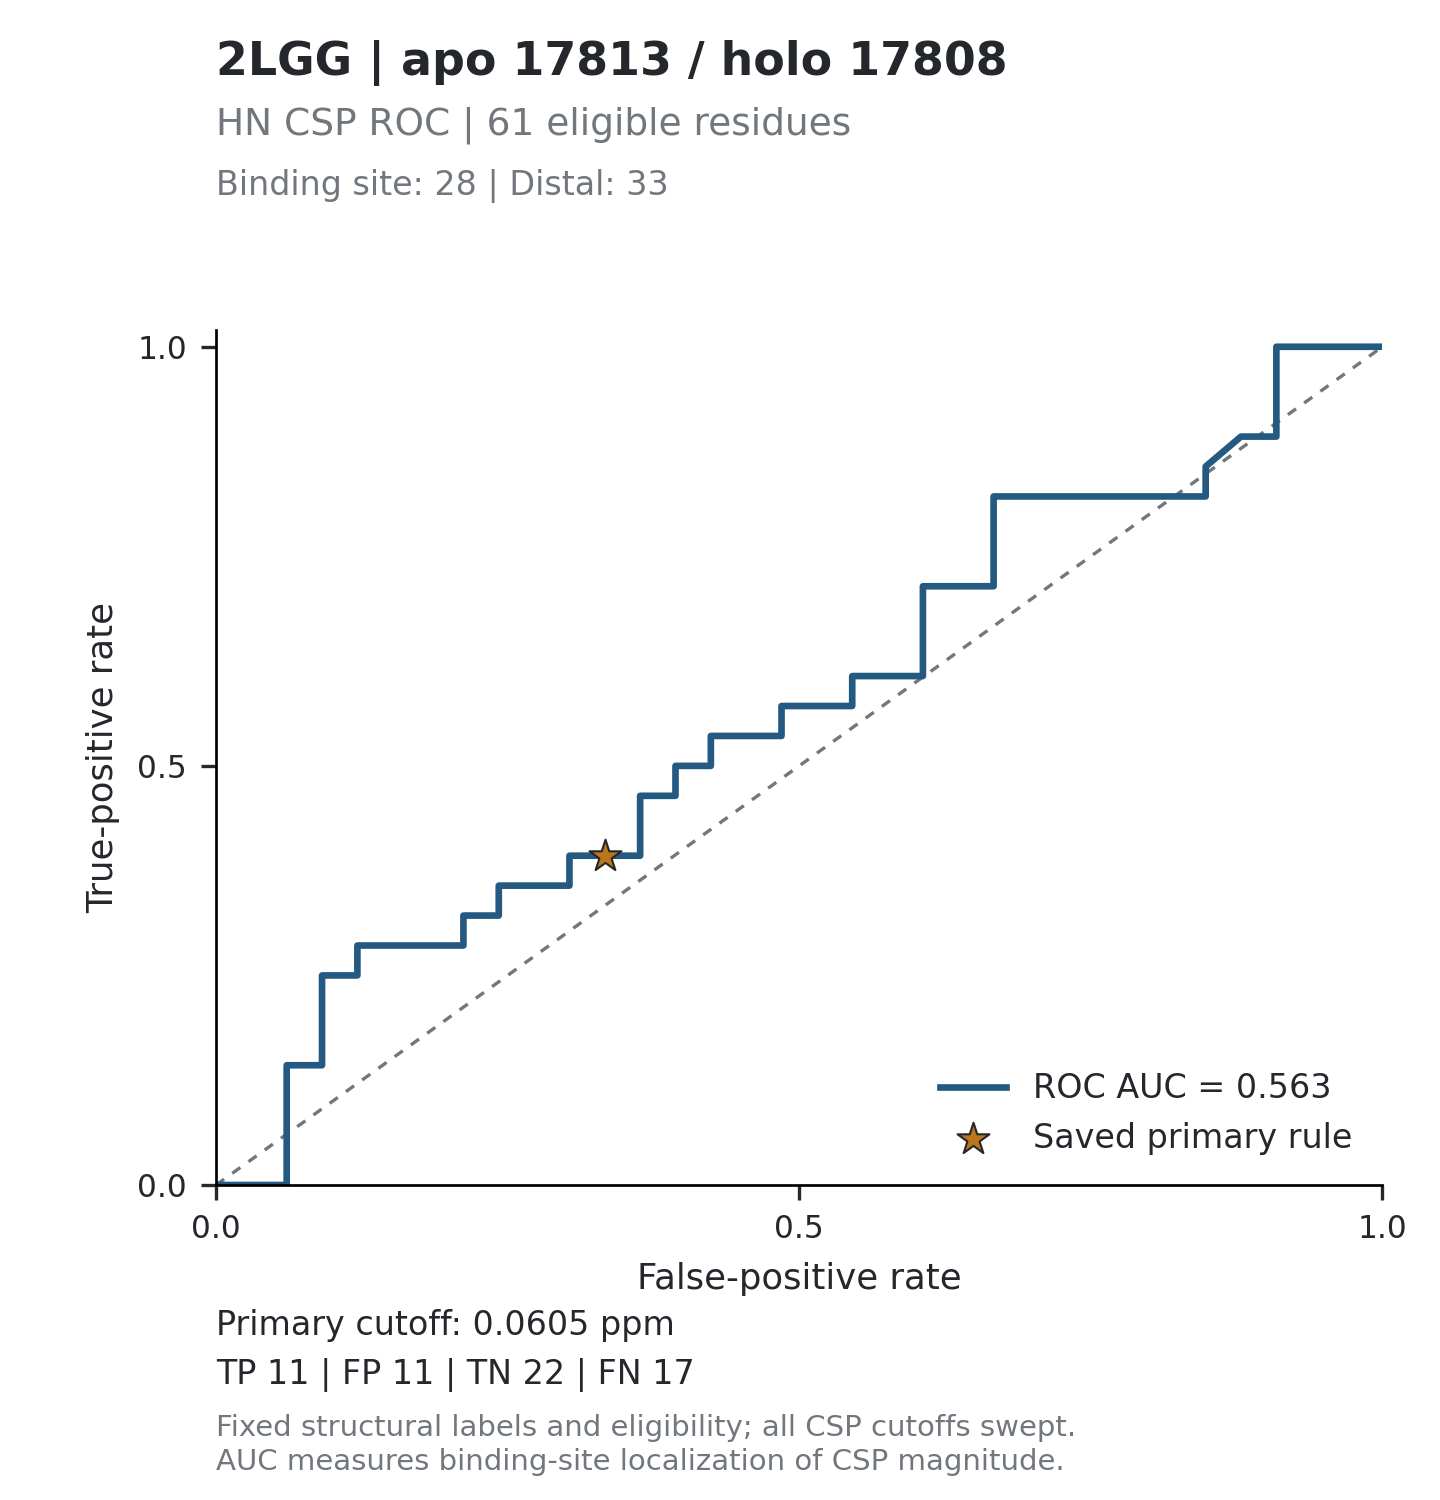

Values plotted in this chart, from the file beside it:
threshold, tp, fp, tn, fn, tpr, fpr, specificity, precision, fdr, tp_fp_ratio, target_id, score_mode
inf, 0, 0, 33, 28, 0, 0, 1, , , , 2LGG_17813, absolute_ppm
1.016, 0, 1, 32, 28, 0, 0.0303, 0.9697, 0, 1, 0, 2LGG_17813, absolute_ppm
0.509, 0, 2, 31, 28, 0, 0.06061, 0.9394, 0, 1, 0, 2LGG_17813, absolute_ppm
0.2976, 1, 2, 31, 27, 0.03571, 0.06061, 0.9394, 0.3333, 0.6667, 0.5, 2LGG_17813, absolute_ppm
0.2196, 2, 2, 31, 26, 0.07143, 0.06061, 0.9394, 0.5, 0.5, 1, 2LGG_17813, absolute_ppm
0.2103, 3, 2, 31, 25, 0.1071, 0.06061, 0.9394, 0.6, 0.4, 1.5, 2LGG_17813, absolute_ppm
0.1961, 4, 2, 31, 24, 0.1429, 0.06061, 0.9394, 0.6667, 0.3333, 2, 2LGG_17813, absolute_ppm
0.1946, 4, 3, 30, 24, 0.1429, 0.09091, 0.9091, 0.5714, 0.4286, 1.333, 2LGG_17813, absolute_ppm
0.1816, 5, 3, 30, 23, 0.1786, 0.09091, 0.9091, 0.625, 0.375, 1.667, 2LGG_17813, absolute_ppm
0.1782, 6, 3, 30, 22, 0.2143, 0.09091, 0.9091, 0.6667, 0.3333, 2, 2LGG_17813, absolute_ppm
0.178, 7, 3, 30, 21, 0.25, 0.09091, 0.9091, 0.7, 0.3, 2.333, 2LGG_17813, absolute_ppm
0.1729, 7, 4, 29, 21, 0.25, 0.1212, 0.8788, 0.6364, 0.3636, 1.75, 2LGG_17813, absolute_ppm
0.1672, 8, 4, 29, 20, 0.2857, 0.1212, 0.8788, 0.6667, 0.3333, 2, 2LGG_17813, absolute_ppm
0.1514, 8, 5, 28, 20, 0.2857, 0.1515, 0.8485, 0.6154, 0.3846, 1.6, 2LGG_17813, absolute_ppm
0.118, 8, 6, 27, 20, 0.2857, 0.1818, 0.8182, 0.5714, 0.4286, 1.333, 2LGG_17813, absolute_ppm
0.1171, 8, 7, 26, 20, 0.2857, 0.2121, 0.7879, 0.5333, 0.4667, 1.143, 2LGG_17813, absolute_ppm
0.0901, 9, 7, 26, 19, 0.3214, 0.2121, 0.7879, 0.5625, 0.4375, 1.286, 2LGG_17813, absolute_ppm
0.0875, 9, 8, 25, 19, 0.3214, 0.2424, 0.7576, 0.5294, 0.4706, 1.125, 2LGG_17813, absolute_ppm
0.0841, 10, 8, 25, 18, 0.3571, 0.2424, 0.7576, 0.5556, 0.4444, 1.25, 2LGG_17813, absolute_ppm
0.0813, 10, 9, 24, 18, 0.3571, 0.2727, 0.7273, 0.5263, 0.4737, 1.111, 2LGG_17813, absolute_ppm
0.081, 10, 10, 23, 18, 0.3571, 0.303, 0.697, 0.5, 0.5, 1, 2LGG_17813, absolute_ppm
0.0749, 11, 10, 23, 17, 0.3929, 0.303, 0.697, 0.5238, 0.4762, 1.1, 2LGG_17813, absolute_ppm
0.0747, 11, 11, 22, 17, 0.3929, 0.3333, 0.6667, 0.5, 0.5, 1, 2LGG_17813, absolute_ppm
0.0603, 11, 12, 21, 17, 0.3929, 0.3636, 0.6364, 0.4783, 0.5217, 0.9167, 2LGG_17813, absolute_ppm
0.048, 12, 12, 21, 16, 0.4286, 0.3636, 0.6364, 0.5, 0.5, 1, 2LGG_17813, absolute_ppm
0.0467, 13, 12, 21, 15, 0.4643, 0.3636, 0.6364, 0.52, 0.48, 1.083, 2LGG_17813, absolute_ppm
0.0463, 13, 13, 20, 15, 0.4643, 0.3939, 0.6061, 0.5, 0.5, 1, 2LGG_17813, absolute_ppm
0.0432, 14, 13, 20, 14, 0.5, 0.3939, 0.6061, 0.5185, 0.4815, 1.077, 2LGG_17813, absolute_ppm
0.04, 14, 14, 19, 14, 0.5, 0.4242, 0.5758, 0.5, 0.5, 1, 2LGG_17813, absolute_ppm
0.0368, 15, 14, 19, 13, 0.5357, 0.4242, 0.5758, 0.5172, 0.4828, 1.071, 2LGG_17813, absolute_ppm
0.0352, 15, 15, 18, 13, 0.5357, 0.4545, 0.5455, 0.5, 0.5, 1, 2LGG_17813, absolute_ppm
0.0348, 15, 16, 17, 13, 0.5357, 0.4848, 0.5152, 0.4839, 0.5161, 0.9375, 2LGG_17813, absolute_ppm
0.0332, 16, 16, 17, 12, 0.5714, 0.4848, 0.5152, 0.5, 0.5, 1, 2LGG_17813, absolute_ppm
0.0312, 16, 17, 16, 12, 0.5714, 0.5152, 0.4848, 0.4848, 0.5152, 0.9412, 2LGG_17813, absolute_ppm
0.029, 16, 18, 15, 12, 0.5714, 0.5455, 0.4545, 0.4706, 0.5294, 0.8889, 2LGG_17813, absolute_ppm
0.0281, 17, 18, 15, 11, 0.6071, 0.5455, 0.4545, 0.4857, 0.5143, 0.9444, 2LGG_17813, absolute_ppm
0.0278, 17, 19, 14, 11, 0.6071, 0.5758, 0.4242, 0.4722, 0.5278, 0.8947, 2LGG_17813, absolute_ppm
0.0265, 17, 20, 13, 11, 0.6071, 0.6061, 0.3939, 0.4595, 0.5405, 0.85, 2LGG_17813, absolute_ppm
0.0237, 18, 20, 13, 10, 0.6429, 0.6061, 0.3939, 0.4737, 0.5263, 0.9, 2LGG_17813, absolute_ppm
0.0231, 19, 20, 13, 9, 0.6786, 0.6061, 0.3939, 0.4872, 0.5128, 0.95, 2LGG_17813, absolute_ppm
0.0195, 20, 20, 13, 8, 0.7143, 0.6061, 0.3939, 0.5, 0.5, 1, 2LGG_17813, absolute_ppm
0.0179, 20, 22, 11, 8, 0.7143, 0.6667, 0.3333, 0.4762, 0.5238, 0.9091, 2LGG_17813, absolute_ppm
0.0178, 21, 22, 11, 7, 0.75, 0.6667, 0.3333, 0.4884, 0.5116, 0.9545, 2LGG_17813, absolute_ppm
0.0159, 22, 22, 11, 6, 0.7857, 0.6667, 0.3333, 0.5, 0.5, 1, 2LGG_17813, absolute_ppm
0.0142, 23, 22, 11, 5, 0.8214, 0.6667, 0.3333, 0.5111, 0.4889, 1.045, 2LGG_17813, absolute_ppm
0.0136, 23, 23, 10, 5, 0.8214, 0.697, 0.303, 0.5, 0.5, 1, 2LGG_17813, absolute_ppm
0.0127, 23, 24, 9, 5, 0.8214, 0.7273, 0.2727, 0.4894, 0.5106, 0.9583, 2LGG_17813, absolute_ppm
0.0123, 23, 25, 8, 5, 0.8214, 0.7576, 0.2424, 0.4792, 0.5208, 0.92, 2LGG_17813, absolute_ppm
0.0109, 23, 26, 7, 5, 0.8214, 0.7879, 0.2121, 0.4694, 0.5306, 0.8846, 2LGG_17813, absolute_ppm
0.0105, 23, 27, 6, 5, 0.8214, 0.8182, 0.1818, 0.46, 0.54, 0.8519, 2LGG_17813, absolute_ppm
0.0102, 23, 28, 5, 5, 0.8214, 0.8485, 0.1515, 0.451, 0.549, 0.8214, 2LGG_17813, absolute_ppm
0.0092, 24, 28, 5, 4, 0.8571, 0.8485, 0.1515, 0.4615, 0.5385, 0.8571, 2LGG_17813, absolute_ppm
0.0086, 25, 29, 4, 3, 0.8929, 0.8788, 0.1212, 0.463, 0.537, 0.8621, 2LGG_17813, absolute_ppm
0.0083, 25, 30, 3, 3, 0.8929, 0.9091, 0.09091, 0.4545, 0.5455, 0.8333, 2LGG_17813, absolute_ppm
0.0081, 26, 30, 3, 2, 0.9286, 0.9091, 0.09091, 0.4643, 0.5357, 0.8667, 2LGG_17813, absolute_ppm
0.0064, 27, 30, 3, 1, 0.9643, 0.9091, 0.09091, 0.4737, 0.5263, 0.9, 2LGG_17813, absolute_ppm
0.0058, 28, 30, 3, 0, 1, 0.9091, 0.09091, 0.4828, 0.5172, 0.9333, 2LGG_17813, absolute_ppm
0.0055, 28, 31, 2, 0, 1, 0.9394, 0.06061, 0.4746, 0.5254, 0.9032, 2LGG_17813, absolute_ppm
0.003, 28, 32, 1, 0, 1, 0.9697, 0.0303, 0.4667, 0.5333, 0.875, 2LGG_17813, absolute_ppm
0.0014, 28, 33, 0, 0, 1, 1, 0, 0.459, 0.541, 0.8485, 2LGG_17813, absolute_ppm
... 60 more rows
